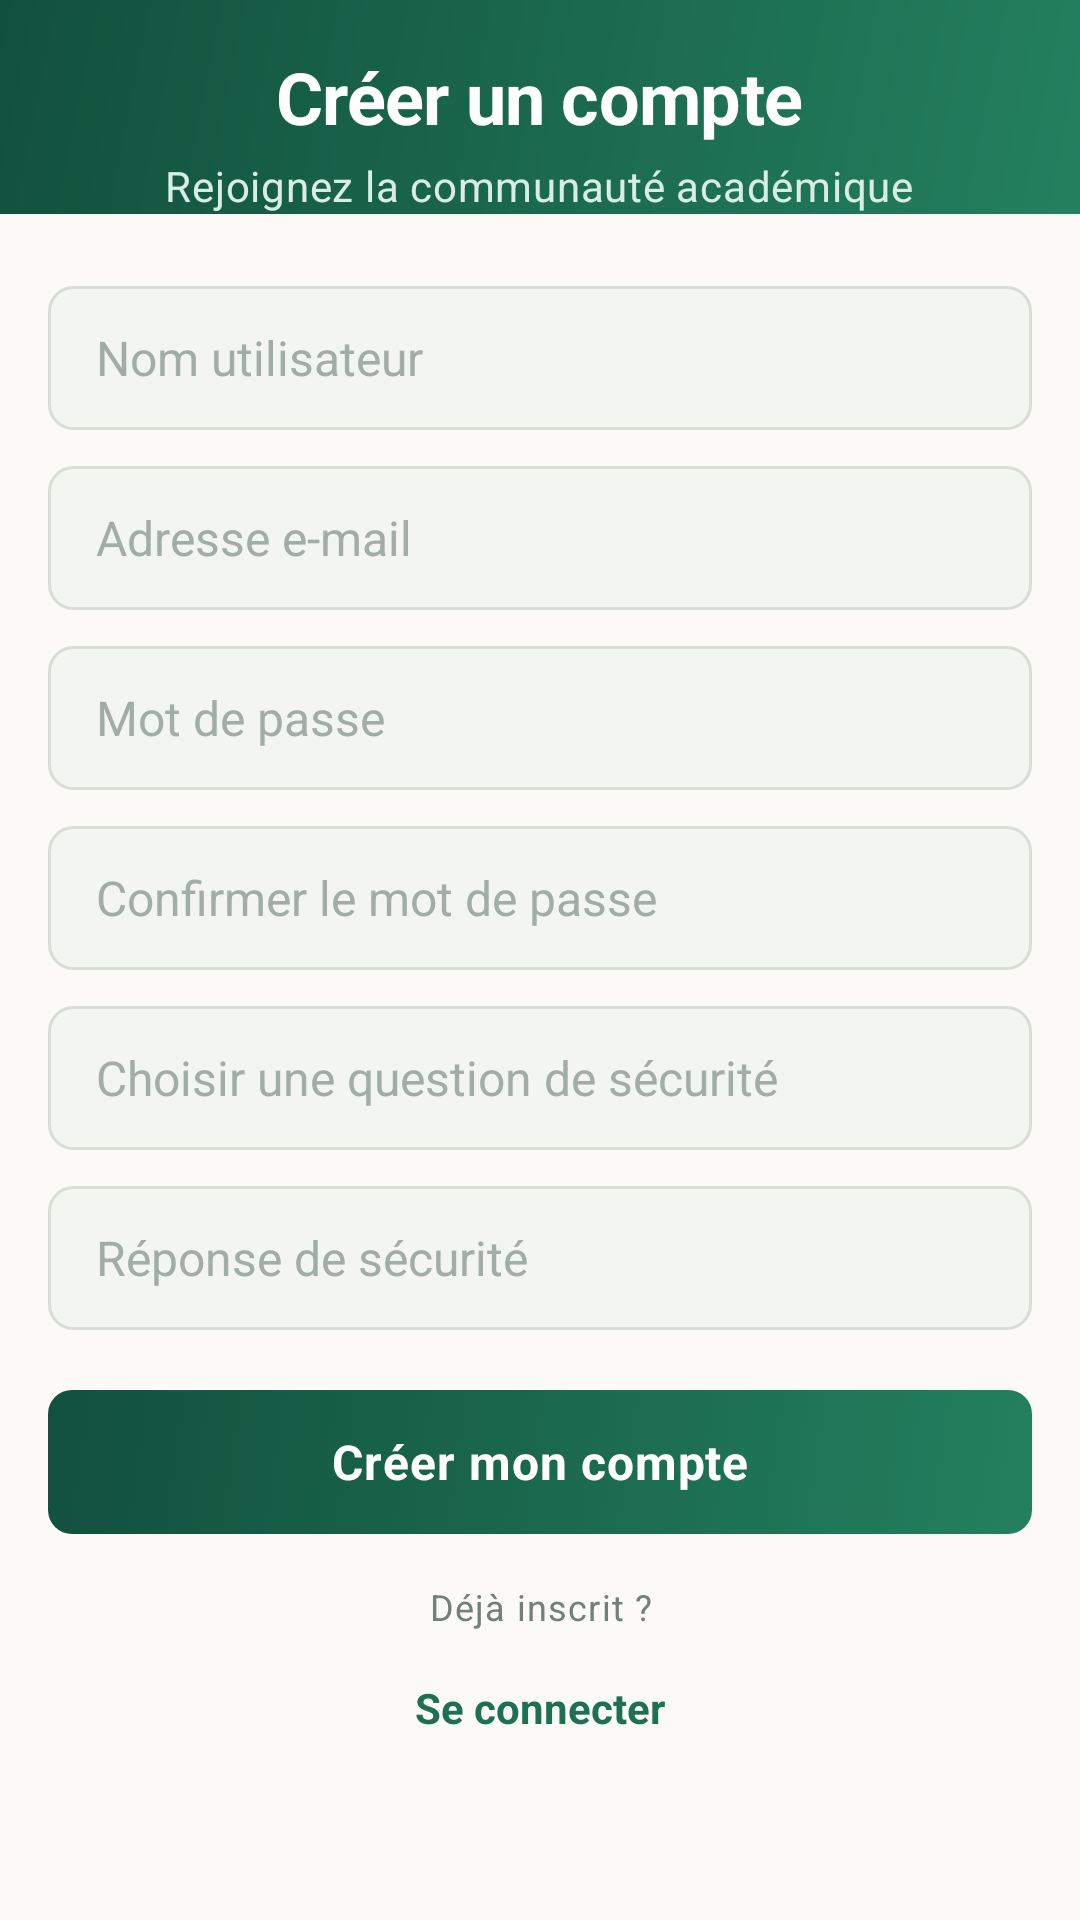

The Android layout XML behind this screen, and the referenced resources:
<!-- AndroidManifest.xml: application theme Theme.CampusForum -->
<!-- res/layout/activity_register.xml -->
<?xml version="1.0" encoding="utf-8"?>
<ScrollView xmlns:android="http://schemas.android.com/apk/res/android"
    android:layout_width="match_parent"
    android:layout_height="match_parent"
    android:background="@color/cf_background"
    android:fillViewport="true">

    <LinearLayout
        android:layout_width="match_parent"
        android:layout_height="wrap_content"
        android:orientation="vertical">

        <LinearLayout
            android:layout_width="match_parent"
            android:layout_height="wrap_content"
            android:background="@drawable/bg_header"
            android:gravity="center"
            android:orientation="vertical"
            android:paddingTop="@dimen/cf_spacing_7"
            android:paddingBottom="@dimen/cf_spacing_7">

            <TextView
                style="@style/Widget.CampusForum.BrandMark.OnDark"
                android:layout_width="@dimen/cf_brand_mark_size"
                android:layout_height="@dimen/cf_brand_mark_size"
                android:gravity="center"
                android:text="@string/cf_brand_initials"
                android:textColor="@color/cf_on_primary"
                android:textSize="@dimen/cf_text_headline"
                android:textStyle="bold" />

            <TextView
                android:layout_width="wrap_content"
                android:layout_height="wrap_content"
                android:layout_marginTop="@dimen/cf_spacing_4"
                android:text="@string/cf_register_title"
                android:textAppearance="@style/TextAppearance.CampusForum.Display"
                android:textSize="@dimen/cf_text_headline" />

            <TextView
                android:layout_width="wrap_content"
                android:layout_height="wrap_content"
                android:layout_marginTop="@dimen/cf_spacing_1"
                android:text="@string/cf_register_subtitle"
                android:textAppearance="@style/TextAppearance.CampusForum.Subtitle.OnPrimary" />
        </LinearLayout>

        <LinearLayout
            android:layout_width="match_parent"
            android:layout_height="wrap_content"
            android:orientation="vertical"
            android:padding="@dimen/cf_screen_padding">

            <EditText
                android:id="@+id/register_username_input"
                style="@style/Widget.CampusForum.Input"
                android:layout_width="match_parent"
                android:layout_height="wrap_content"
                android:layout_marginTop="@dimen/cf_spacing_2"
                android:autofillHints="username"
                android:hint="@string/cf_label_username"
                android:inputType="textPersonName" />

            <EditText
                android:id="@+id/register_email_input"
                style="@style/Widget.CampusForum.Input"
                android:layout_width="match_parent"
                android:layout_height="wrap_content"
                android:layout_marginTop="@dimen/cf_spacing_3"
                android:autofillHints="emailAddress"
                android:hint="@string/cf_label_email"
                android:inputType="textEmailAddress" />

            <EditText
                android:id="@+id/register_password_input"
                style="@style/Widget.CampusForum.Input"
                android:layout_width="match_parent"
                android:layout_height="wrap_content"
                android:layout_marginTop="@dimen/cf_spacing_3"
                android:autofillHints="newPassword"
                android:hint="@string/cf_label_password"
                android:inputType="textPassword" />

            <EditText
                android:id="@+id/register_password_confirm_input"
                style="@style/Widget.CampusForum.Input"
                android:layout_width="match_parent"
                android:layout_height="wrap_content"
                android:layout_marginTop="@dimen/cf_spacing_3"
                android:autofillHints="newPassword"
                android:hint="@string/cf_label_password_confirm"
                android:inputType="textPassword" />

            <EditText
                android:id="@+id/register_security_question_input"
                style="@style/Widget.CampusForum.Input"
                android:layout_width="match_parent"
                android:layout_height="wrap_content"
                android:layout_marginTop="@dimen/cf_spacing_3"
                android:hint="@string/cf_register_security_question_hint"
                android:inputType="text" />

            <EditText
                android:id="@+id/register_security_answer_input"
                style="@style/Widget.CampusForum.Input"
                android:layout_width="match_parent"
                android:layout_height="wrap_content"
                android:layout_marginTop="@dimen/cf_spacing_3"
                android:hint="@string/cf_label_security_answer"
                android:inputType="text" />

            <Button
                android:id="@+id/register_button"
                style="@style/Widget.CampusForum.Button.Primary"
                android:layout_width="match_parent"
                android:layout_height="wrap_content"
                android:layout_marginTop="@dimen/cf_section_spacing"
                android:text="@string/cf_register_action" />

            <TextView
                android:layout_width="match_parent"
                android:layout_height="wrap_content"
                android:layout_marginTop="@dimen/cf_spacing_4"
                android:gravity="center"
                android:text="@string/cf_register_already_member"
                android:textAppearance="@style/TextAppearance.CampusForum.Caption" />

            <TextView
                android:id="@+id/register_login_link"
                style="@style/Widget.CampusForum.TextLink"
                android:layout_width="wrap_content"
                android:layout_height="wrap_content"
                android:layout_gravity="center_horizontal"
                android:layout_marginTop="@dimen/cf_spacing_2"
                android:layout_marginBottom="@dimen/cf_spacing_6"
                android:padding="@dimen/cf_spacing_2"
                android:text="@string/cf_register_login" />
        </LinearLayout>
    </LinearLayout>
</ScrollView>
<!-- resources referenced by this layout -->
<resources>
  <color name="cf_background">#FBFAF7</color>
  <color name="cf_on_primary">#FFFFFF</color>
  <dimen name="cf_screen_padding">16dp</dimen>
  <dimen name="cf_section_spacing">20dp</dimen>
  <dimen name="cf_spacing_1">4dp</dimen>
  <dimen name="cf_spacing_2">8dp</dimen>
  <dimen name="cf_spacing_3">12dp</dimen>
  <dimen name="cf_spacing_4">16dp</dimen>
  <dimen name="cf_spacing_6">24dp</dimen>
  <dimen name="cf_text_headline">24sp</dimen>
  <string name="cf_brand_initials">CF</string>
  <string name="cf_label_email">Adresse e-mail</string>
  <string name="cf_label_password">Mot de passe</string>
  <string name="cf_label_password_confirm">Confirmer le mot de passe</string>
  <string name="cf_label_security_answer">Réponse de sécurité</string>
  <string name="cf_label_username">Nom utilisateur</string>
  <string name="cf_register_action">Créer mon compte</string>
  <string name="cf_register_already_member">Déjà inscrit ?</string>
  <string name="cf_register_login">Se connecter</string>
  <string name="cf_register_security_question_hint">Choisir une question de sécurité</string>
  <string name="cf_register_subtitle">Rejoignez la communauté académique</string>
  <string name="cf_register_title">Créer un compte</string>
  <style name="TextAppearance.CampusForum.Caption" parent="TextAppearance.MaterialComponents.Caption">
          <item name="android:textColor">@color/cf_text_tertiary</item>
          <item name="android:textSize">@dimen/cf_text_caption</item>
      </style>
  <style name="TextAppearance.CampusForum.Subtitle.OnPrimary" parent="TextAppearance.MaterialComponents.Body2">
          <item name="android:textColor">#D8EDE4</item>
          <item name="android:textSize">@dimen/cf_text_body_small</item>
          <item name="android:lineSpacingMultiplier">1.3</item>
      </style>
  <style name="Widget.CampusForum.BrandMark.OnDark">
          <item name="android:background">@drawable/bg_brand_mark_on_dark</item>
          <item name="android:textColor">@color/cf_on_primary</item>
          <item name="android:elevation">0dp</item>
      </style>
  <style name="Widget.CampusForum.TextLink" parent="@android:style/Widget.TextView">
          <item name="android:textColor">@color/cf_primary</item>
          <item name="android:textSize">@dimen/cf_text_body_small</item>
          <item name="android:textStyle">bold</item>
      </style>
  <style name="Theme.CampusForum" parent="Base.Theme.CampusForum" />
  <color name="cf_gradient_start">#23805F</color>
  <color name="cf_gradient_end">#12503D</color>
  <color name="cf_text_tertiary">#728078</color>
  <dimen name="cf_text_caption">12sp</dimen>
  <dimen name="cf_text_body_small">14sp</dimen>
  <!-- drawable bg_brand_mark_on_dark (drawable) -->
  <?xml version="1.0" encoding="utf-8"?>
  <shape xmlns:android="http://schemas.android.com/apk/res/android"
      android:shape="oval">
      <solid android:color="#22FFFFFF" />
      <stroke android:width="1.5dp" android:color="#55FFFFFF" />
  </shape>
  <dimen name="cf_button_height">48dp</dimen>
  <dimen name="cf_spacing_5">20dp</dimen>
  <dimen name="cf_text_body">16sp</dimen>
  <color name="cf_text_primary">#16241D</color>
  <color name="cf_text_hint">#A2ADA6</color>
  <dimen name="cf_input_height">48dp</dimen>
  <color name="cf_primary">#1F6F54</color>
  <color name="cf_disabled">#D7DDD6</color>
  <dimen name="cf_radius_medium">8dp</dimen>
  <color name="cf_primary_dark">#155240</color>
  <color name="cf_input_focused">#FFFFFF</color>
  <color name="cf_input">#F3F5F1</color>
  <dimen name="cf_stroke_width">1dp</dimen>
  <color name="cf_divider_strong">#D8DED5</color>
  <color name="cf_accent">#C8923B</color>
  <color name="cf_on_accent">#3A2A0C</color>
  <color name="cf_card">#FFFFFF</color>
  <color name="cf_on_background">#16241D</color>
  <color name="cf_surface_secondary">#F1F4F0</color>
  <color name="cf_text_secondary">#46544D</color>
  <color name="cf_error_text">#8E342B</color>
  <color name="cf_error">#F4DAD6</color>
  <color name="cf_status_bar">#12503D</color>
</resources>
